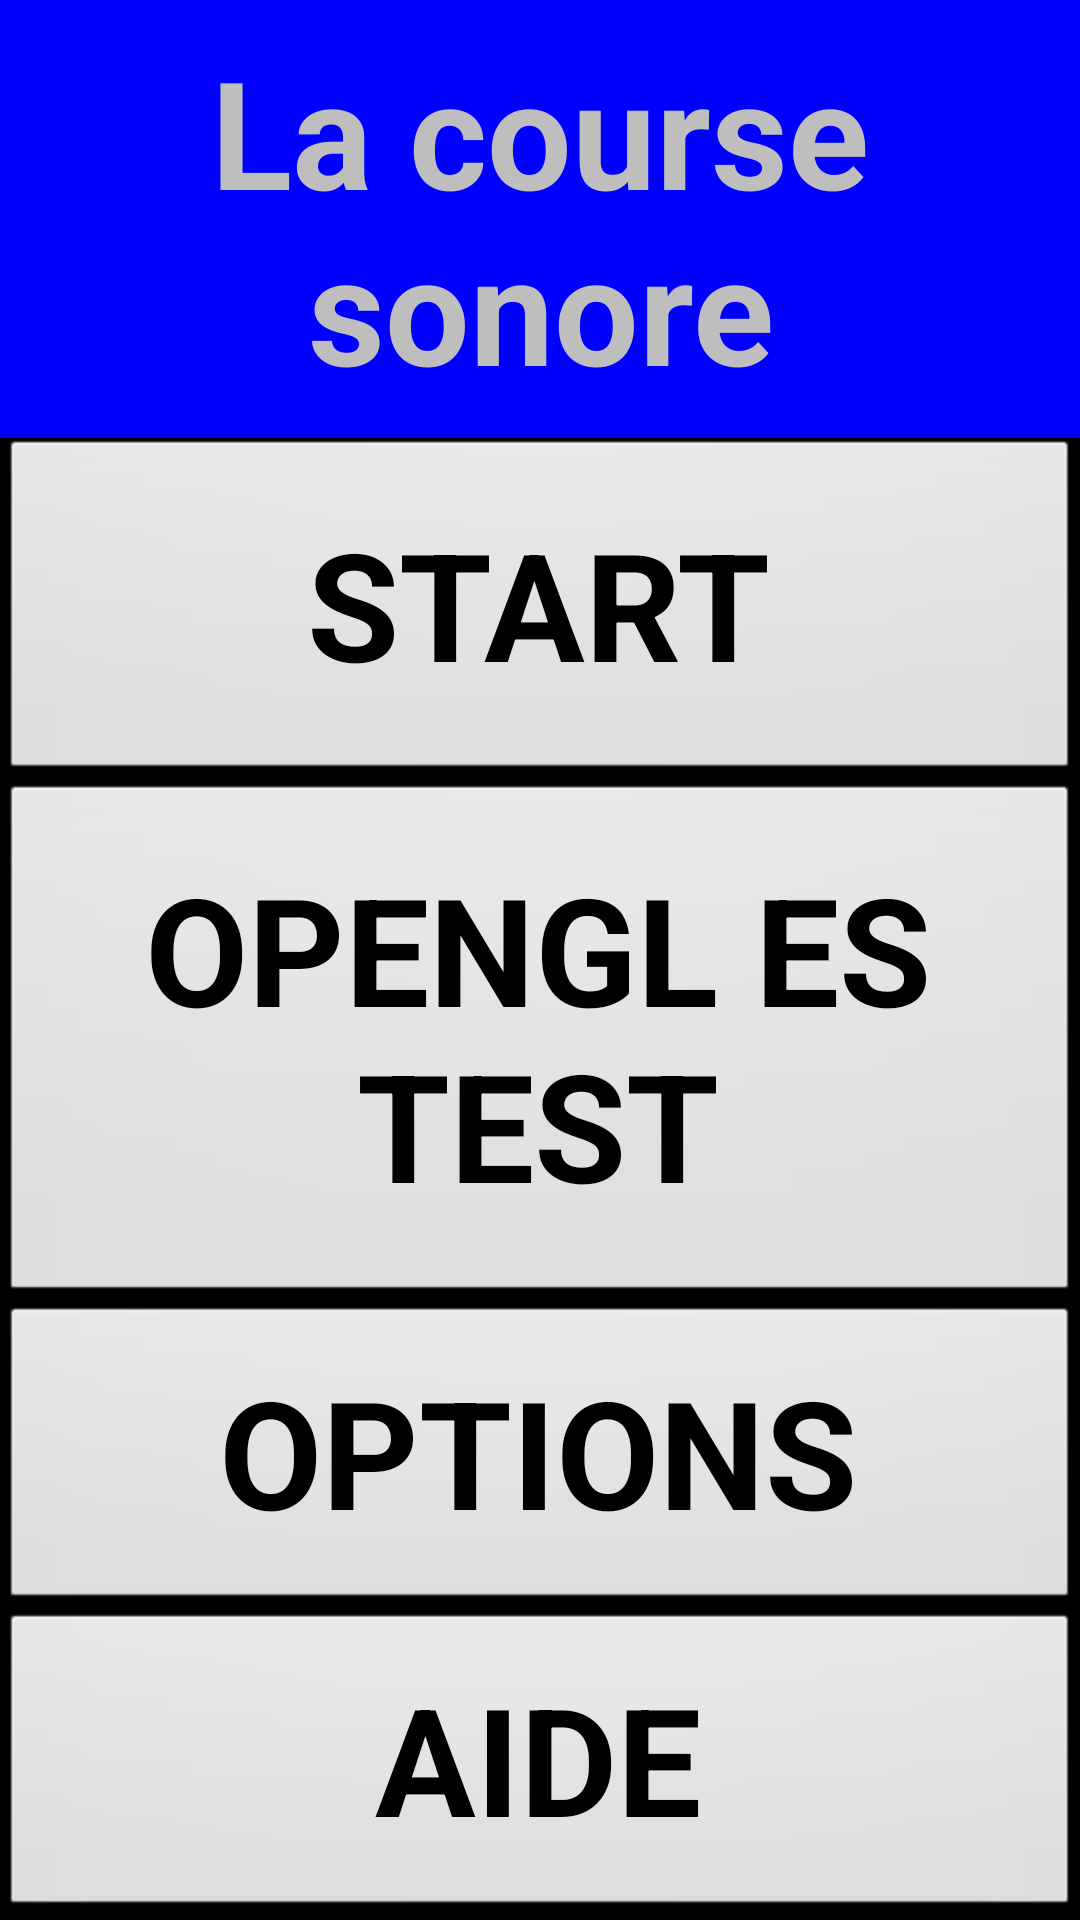

Layout XML and referenced resources for this Android screen:
<!-- AndroidManifest.xml: application theme android:Theme.NoTitleBar.Fullscreen -->
<!-- res/layout/activity_main.xml -->
<LinearLayout xmlns:android="http://schemas.android.com/apk/res/android"
    android:layout_width="fill_parent"
    android:layout_height="fill_parent"
    android:orientation="vertical" >

    <TextView
        android:id="@+id/title"
        android:layout_width="match_parent"
        android:layout_height="wrap_content"
        android:layout_weight="0.18"
        android:background="#0000FF"
        android:gravity="center_vertical|center_horizontal"
        android:text="@string/title"
        android:textSize="50sp"
        android:textStyle="bold" >
    </TextView>

    <Button
        android:id="@+id/startButton"
        android:layout_width="match_parent"
        android:layout_height="wrap_content"
        android:layout_weight="0.26"
        android:textSize="50sp"
        android:textStyle="bold"
        android:text="START" />
    <Button
        android:id="@+id/openButton"
        android:layout_width="match_parent"
        android:layout_height="wrap_content"
        android:layout_weight="0.26"
        android:textSize="50sp"
        android:textStyle="bold"
        android:text="OPENGL ES TEST" />

    <Button
        android:id="@+id/optionsButton"
        android:layout_width="match_parent"
        android:layout_height="wrap_content"
        android:layout_weight="0.15"
        android:textSize="50sp"
        android:textStyle="bold"
        android:text="OPTIONS" />

    <Button
        android:id="@+id/helpButton"
        android:layout_width="match_parent"
        android:layout_height="wrap_content"
        android:layout_weight="0.15"
        android:textSize="50sp"
        android:textStyle="bold"
        android:text="AIDE" />

</LinearLayout>
<!-- resources referenced by this layout -->
<resources>
  <string name="title">La course sonore</string>
</resources>
